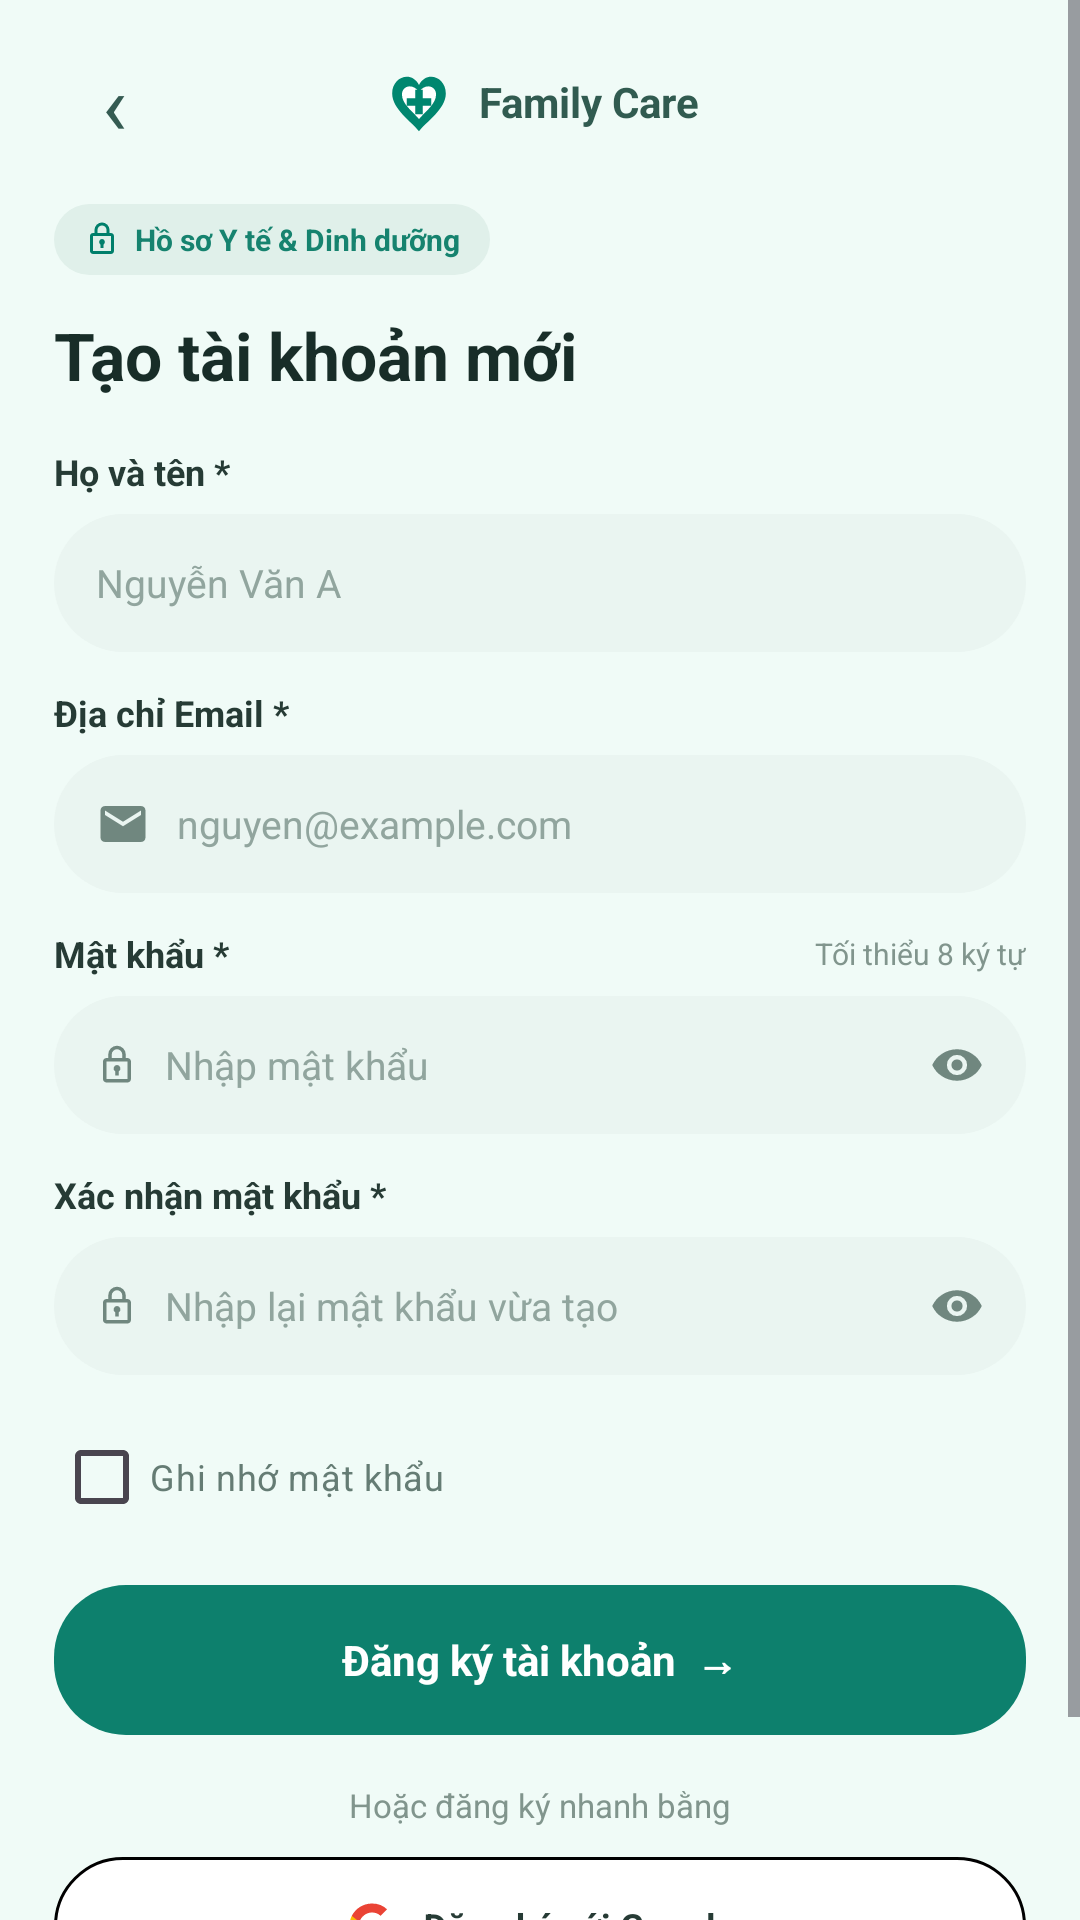

This screen was rendered from an Android layout file. Write that file and the resources it references.
<!-- AndroidManifest.xml: application theme Theme.FamilyCare -->
<!-- res/layout/activity_register.xml -->
<?xml version="1.0" encoding="utf-8"?>
<ScrollView xmlns:android="http://schemas.android.com/apk/res/android"
    android:layout_width="match_parent"
    android:layout_height="match_parent"
    android:background="#F0FBF7"
    android:fillViewport="true"
    android:overScrollMode="never">

    <LinearLayout
        android:layout_width="match_parent"
        android:layout_height="wrap_content"
        android:orientation="vertical"
        android:paddingStart="18dp"
        android:paddingTop="14dp"
        android:paddingEnd="18dp"
        android:paddingBottom="20dp">

        <FrameLayout
            android:layout_width="match_parent"
            android:layout_height="40dp">

            <TextView
                android:id="@+id/btnRegisterBack"
                android:layout_width="40dp"
                android:layout_height="40dp"
                android:layout_gravity="start|center_vertical"
                android:gravity="center"
                android:text="‹"
                android:textColor="#355B52"
                android:textSize="28sp" />

            <LinearLayout
                android:layout_width="wrap_content"
                android:layout_height="match_parent"
                android:layout_gravity="center"
                android:gravity="center"
                android:orientation="horizontal">

                <ImageView
                    android:layout_width="26dp"
                    android:layout_height="26dp"
                    android:contentDescription="Family Care"
                    android:src="@drawable/ic_family_care" />

                <TextView
                    android:layout_width="wrap_content"
                    android:layout_height="wrap_content"
                    android:layout_marginStart="7dp"
                    android:text="Family Care"
                    android:textColor="#315B50"
                    android:textSize="14sp"
                    android:textStyle="bold" />
            </LinearLayout>
        </FrameLayout>

        <TextView
            android:layout_width="wrap_content"
            android:layout_height="wrap_content"
            android:layout_marginTop="14dp"
            android:background="@drawable/bg_login_badge"
            android:drawableStart="@drawable/ic_badge_lock"
            android:drawablePadding="5dp"
            android:paddingStart="10dp"
            android:paddingTop="5dp"
            android:paddingEnd="10dp"
            android:paddingBottom="5dp"
            android:text="Hồ sơ Y tế &amp; Dinh dưỡng"
            android:textColor="#16836F"
            android:textSize="10sp"
            android:textStyle="bold" />

        <TextView
            android:layout_width="wrap_content"
            android:layout_height="wrap_content"
            android:layout_marginTop="12dp"
            android:text="Tạo tài khoản mới"
            android:textColor="#182D28"
            android:textSize="22sp"
            android:textStyle="bold" />

        <TextView
            android:layout_width="wrap_content"
            android:layout_height="wrap_content"
            android:layout_marginTop="16dp"
            android:text="Họ và tên *"
            android:textColor="#263B35"
            android:textSize="12sp"
            android:textStyle="bold" />

        <EditText
            android:layout_width="match_parent"
            android:layout_height="46dp"
            android:layout_marginTop="6dp"
            android:background="@drawable/bg_input"
            android:id="@+id/edtRegisterName"
            android:hint="Nguyễn Văn A"
            android:inputType="textPersonName"
            android:paddingStart="14dp"
            android:paddingEnd="14dp"
            android:textColor="#263B35"
            android:textColorHint="#91A59E"
            android:textSize="13sp" />

        <TextView
            android:layout_width="wrap_content"
            android:layout_height="wrap_content"
            android:layout_marginTop="12dp"
            android:text="Địa chỉ Email *"
            android:textColor="#263B35"
            android:textSize="12sp"
            android:textStyle="bold" />

        <EditText
            android:layout_width="match_parent"
            android:layout_height="46dp"
            android:layout_marginTop="6dp"
            android:background="@drawable/bg_input"
            android:drawableStart="@drawable/ic_email"
            android:drawablePadding="9dp"
            android:id="@+id/edtRegisterEmail"
            android:hint="nguyen@example.com"
            android:inputType="textEmailAddress"
            android:paddingStart="14dp"
            android:paddingEnd="14dp"
            android:textColor="#263B35"
            android:textColorHint="#91A59E"
            android:textSize="13sp" />

        <LinearLayout
            android:layout_width="match_parent"
            android:layout_height="wrap_content"
            android:layout_marginTop="12dp"
            android:gravity="center_vertical"
            android:orientation="horizontal">

            <TextView
                android:layout_width="0dp"
                android:layout_height="wrap_content"
                android:layout_weight="1"
                android:text="Mật khẩu *"
                android:textColor="#263B35"
                android:textSize="12sp"
                android:textStyle="bold" />

            <TextView
                android:layout_width="wrap_content"
                android:layout_height="wrap_content"
                android:text="Tối thiểu 8 ký tự"
                android:textColor="#81958D"
                android:textSize="10sp" />
        </LinearLayout>

        <EditText
            android:layout_width="match_parent"
            android:layout_height="46dp"
            android:layout_marginTop="6dp"
            android:background="@drawable/bg_input"
            android:drawableStart="@drawable/ic_input_lock"
            android:drawableEnd="@drawable/ic_eye"
            android:drawablePadding="9dp"
            android:id="@+id/edtRegisterPassword"
            android:hint="Nhập mật khẩu"
            android:inputType="textPassword"
            android:paddingStart="14dp"
            android:paddingEnd="14dp"
            android:textColor="#263B35"
            android:textColorHint="#91A59E"
            android:textSize="13sp" />

        <TextView
            android:layout_width="wrap_content"
            android:layout_height="wrap_content"
            android:layout_marginTop="12dp"
            android:text="Xác nhận mật khẩu *"
            android:textColor="#263B35"
            android:textSize="12sp"
            android:textStyle="bold" />

        <EditText
            android:layout_width="match_parent"
            android:layout_height="46dp"
            android:layout_marginTop="6dp"
            android:background="@drawable/bg_input"
            android:drawableStart="@drawable/ic_input_lock"
            android:drawableEnd="@drawable/ic_eye"
            android:drawablePadding="9dp"
            android:id="@+id/edtRegisterPasswordConfirm"
            android:hint="Nhập lại mật khẩu vừa tạo"
            android:inputType="textPassword"
            android:paddingStart="14dp"
            android:paddingEnd="14dp"
            android:textColor="#263B35"
            android:textColorHint="#91A59E"
            android:textSize="13sp" />

        <CheckBox
            android:layout_width="wrap_content"
            android:layout_height="wrap_content"
            android:layout_marginTop="10dp"
            android:buttonTint="#16836F"
            android:id="@+id/cbRegisterRemember"
            android:text="Ghi nhớ mật khẩu"
            android:textColor="#657C74"
            android:textSize="12sp" />

        <TextView
            android:layout_width="match_parent"
            android:layout_height="50dp"
            android:layout_marginTop="12dp"
            android:background="@drawable/bg_primary_button"
            android:gravity="center"
            android:id="@+id/btnRegister"
            android:text="Đăng ký tài khoản  →"
            android:textColor="#FFFFFF"
            android:textSize="14sp"
            android:textStyle="bold" />

        <TextView
            android:layout_width="wrap_content"
            android:layout_height="wrap_content"
            android:layout_gravity="center"
            android:layout_marginTop="16dp"
            android:text="Hoặc đăng ký nhanh bằng"
            android:textColor="#81958D"
            android:textSize="11sp" />

        <LinearLayout
            android:layout_width="match_parent"
            android:layout_height="46dp"
            android:layout_marginTop="10dp"
            android:id="@+id/btnRegisterGoogle"
            android:background="@drawable/bg_google_button"
            android:gravity="center"
            android:orientation="horizontal">
            <ImageView
                android:layout_width="18dp"
                android:layout_height="18dp"
                android:src="@drawable/ic_google_g"
                android:contentDescription="Google" />
            <TextView
                android:layout_width="wrap_content"
                android:layout_height="wrap_content"
                android:layout_marginStart="8dp"
                android:text="Đăng ký với Google"
                android:textColor="#263B35"
                android:textSize="12sp"
                android:textStyle="bold" />
        </LinearLayout>

        <LinearLayout
            android:layout_width="wrap_content"
            android:layout_height="wrap_content"
            android:layout_gravity="center"
            android:layout_marginTop="16dp"
            android:orientation="horizontal">
            <TextView
                android:layout_width="wrap_content"
                android:layout_height="wrap_content"
                android:text="Đã có tài khoản gia đình? "
                android:textColor="#657C74"
                android:textSize="11sp" />
            <TextView
                android:layout_width="wrap_content"
                android:layout_height="wrap_content"
                android:id="@+id/tvRegisterLogin"
                android:text="Đăng nhập"
                android:textColor="#087C69"
                android:textSize="11sp"
                android:textStyle="bold" />
        </LinearLayout>
    </LinearLayout>
</ScrollView>
<!-- resources referenced by this layout -->
<resources>
  <!-- drawable bg_google_button (drawable) -->
  <?xml version="1.0" encoding="utf-8"?>
  <shape xmlns:android="http://schemas.android.com/apk/res/android"
      android:shape="rectangle">
      <solid android:color="#FFFFFF"/>
      <corners android:radius="28dp"/>
      <stroke android:width="1dp" android:color="@color/input_stroke"/>
  </shape>
  <!-- drawable bg_input (drawable) -->
  <?xml version="1.0" encoding="utf-8"?>
  <shape xmlns:android="http://schemas.android.com/apk/res/android" android:shape="rectangle"><solid android:color="#EAF5F1"/><corners android:radius="24dp"/></shape>
  <!-- drawable bg_login_badge (drawable) -->
  <?xml version="1.0" encoding="utf-8"?>
  <shape xmlns:android="http://schemas.android.com/apk/res/android" android:shape="rectangle"><solid android:color="#E0F0EA"/><corners android:radius="16dp"/></shape>
  <!-- drawable bg_primary_button (drawable) -->
  <?xml version="1.0" encoding="utf-8"?>
  <shape xmlns:android="http://schemas.android.com/apk/res/android" android:shape="rectangle"><solid android:color="#0D806D"/><corners android:radius="24dp"/></shape>
  <!-- drawable ic_badge_lock (drawable) -->
  <?xml version="1.0" encoding="utf-8"?>
  <vector xmlns:android="http://schemas.android.com/apk/res/android" android:width="12dp" android:height="12dp" android:viewportWidth="24" android:viewportHeight="24"><path android:fillColor="#007F6B" android:pathData="M18,8h-1V6a5,5 0,0 0,-10 0v2H6c-1.1,0 -2,0.9 -2,2v10c0,1.1 0.9,2 2,2h12c1.1,0 2,-0.9 2,-2V10c0,-1.1 -0.9,-2 -2,-2zM9,6a3,3 0,0 1,6 0v2H9zM18,20H6V10h12zM12,12a2,2 0,0 0,-1 3.7V18h2v-2.3A2,2 0,0 0,12 12z"/></vector>
  <!-- drawable ic_email (drawable) -->
  <?xml version="1.0" encoding="utf-8"?>
  <vector xmlns:android="http://schemas.android.com/apk/res/android" android:width="18dp" android:height="18dp" android:viewportWidth="24" android:viewportHeight="24"><path android:fillColor="#70877F" android:pathData="M20,4H4c-1.1,0 -2,0.9 -2,2v12c0,1.1 0.9,2 2,2h16c1.1,0 2,-0.9 2,-2V6c0,-1.1 -0.9,-2 -2,-2zM20,8l-8,5 -8,-5V6l8,5 8,-5z"/></vector>
  <!-- drawable ic_eye (drawable) -->
  <?xml version="1.0" encoding="utf-8"?>
  <vector xmlns:android="http://schemas.android.com/apk/res/android" android:width="18dp" android:height="18dp" android:viewportWidth="24" android:viewportHeight="24"><path android:fillColor="#70877F" android:pathData="M12,5c-5,0 -9.3,3.1 -11,7 1.7,3.9 6,7 11,7s9.3,-3.1 11,-7c-1.7,-3.9 -6,-7 -11,-7zM12,16.5a4.5,4.5 0,1 1,0 -9a4.5,4.5 0,0 1,0 9zM12,14.5a2.5,2.5 0,1 0,0 -5a2.5,2.5 0,0 0,0 5z"/></vector>
  <!-- drawable ic_input_lock (drawable) -->
  <?xml version="1.0" encoding="utf-8"?>
  <vector xmlns:android="http://schemas.android.com/apk/res/android" android:width="14dp" android:height="14dp" android:viewportWidth="24" android:viewportHeight="24"><path android:fillColor="#70877F" android:pathData="M18,8h-1V6a5,5 0,0 0,-10 0v2H6c-1.1,0 -2,0.9 -2,2v10c0,1.1 0.9,2 2,2h12c1.1,0 2,-0.9 2,-2V10c0,-1.1 -0.9,-2 -2,-2zM9,6a3,3 0,0 1,6 0v2H9zM18,20H6V10h12zM12,12a2,2 0,0 0,-1 3.7V18h2v-2.3A2,2 0,0 0,12 12z"/></vector>
  <style name="Theme.FamilyCare" parent="Base.Theme.FamilyCare">
          
          <item name="colorSecondaryContainer">@color/nav_indicator_color</item>
          
          <item name="colorOnSecondaryContainer">@color/nav_selected_tint</item>
      </style>
  <style name="Base.Theme.FamilyCare" parent="Theme.Material3.DayNight.NoActionBar">
          
          
      </style>
  <color name="nav_indicator_color">#CCFBF1</color>
  <color name="nav_selected_tint">#0F766E</color>
</resources>
